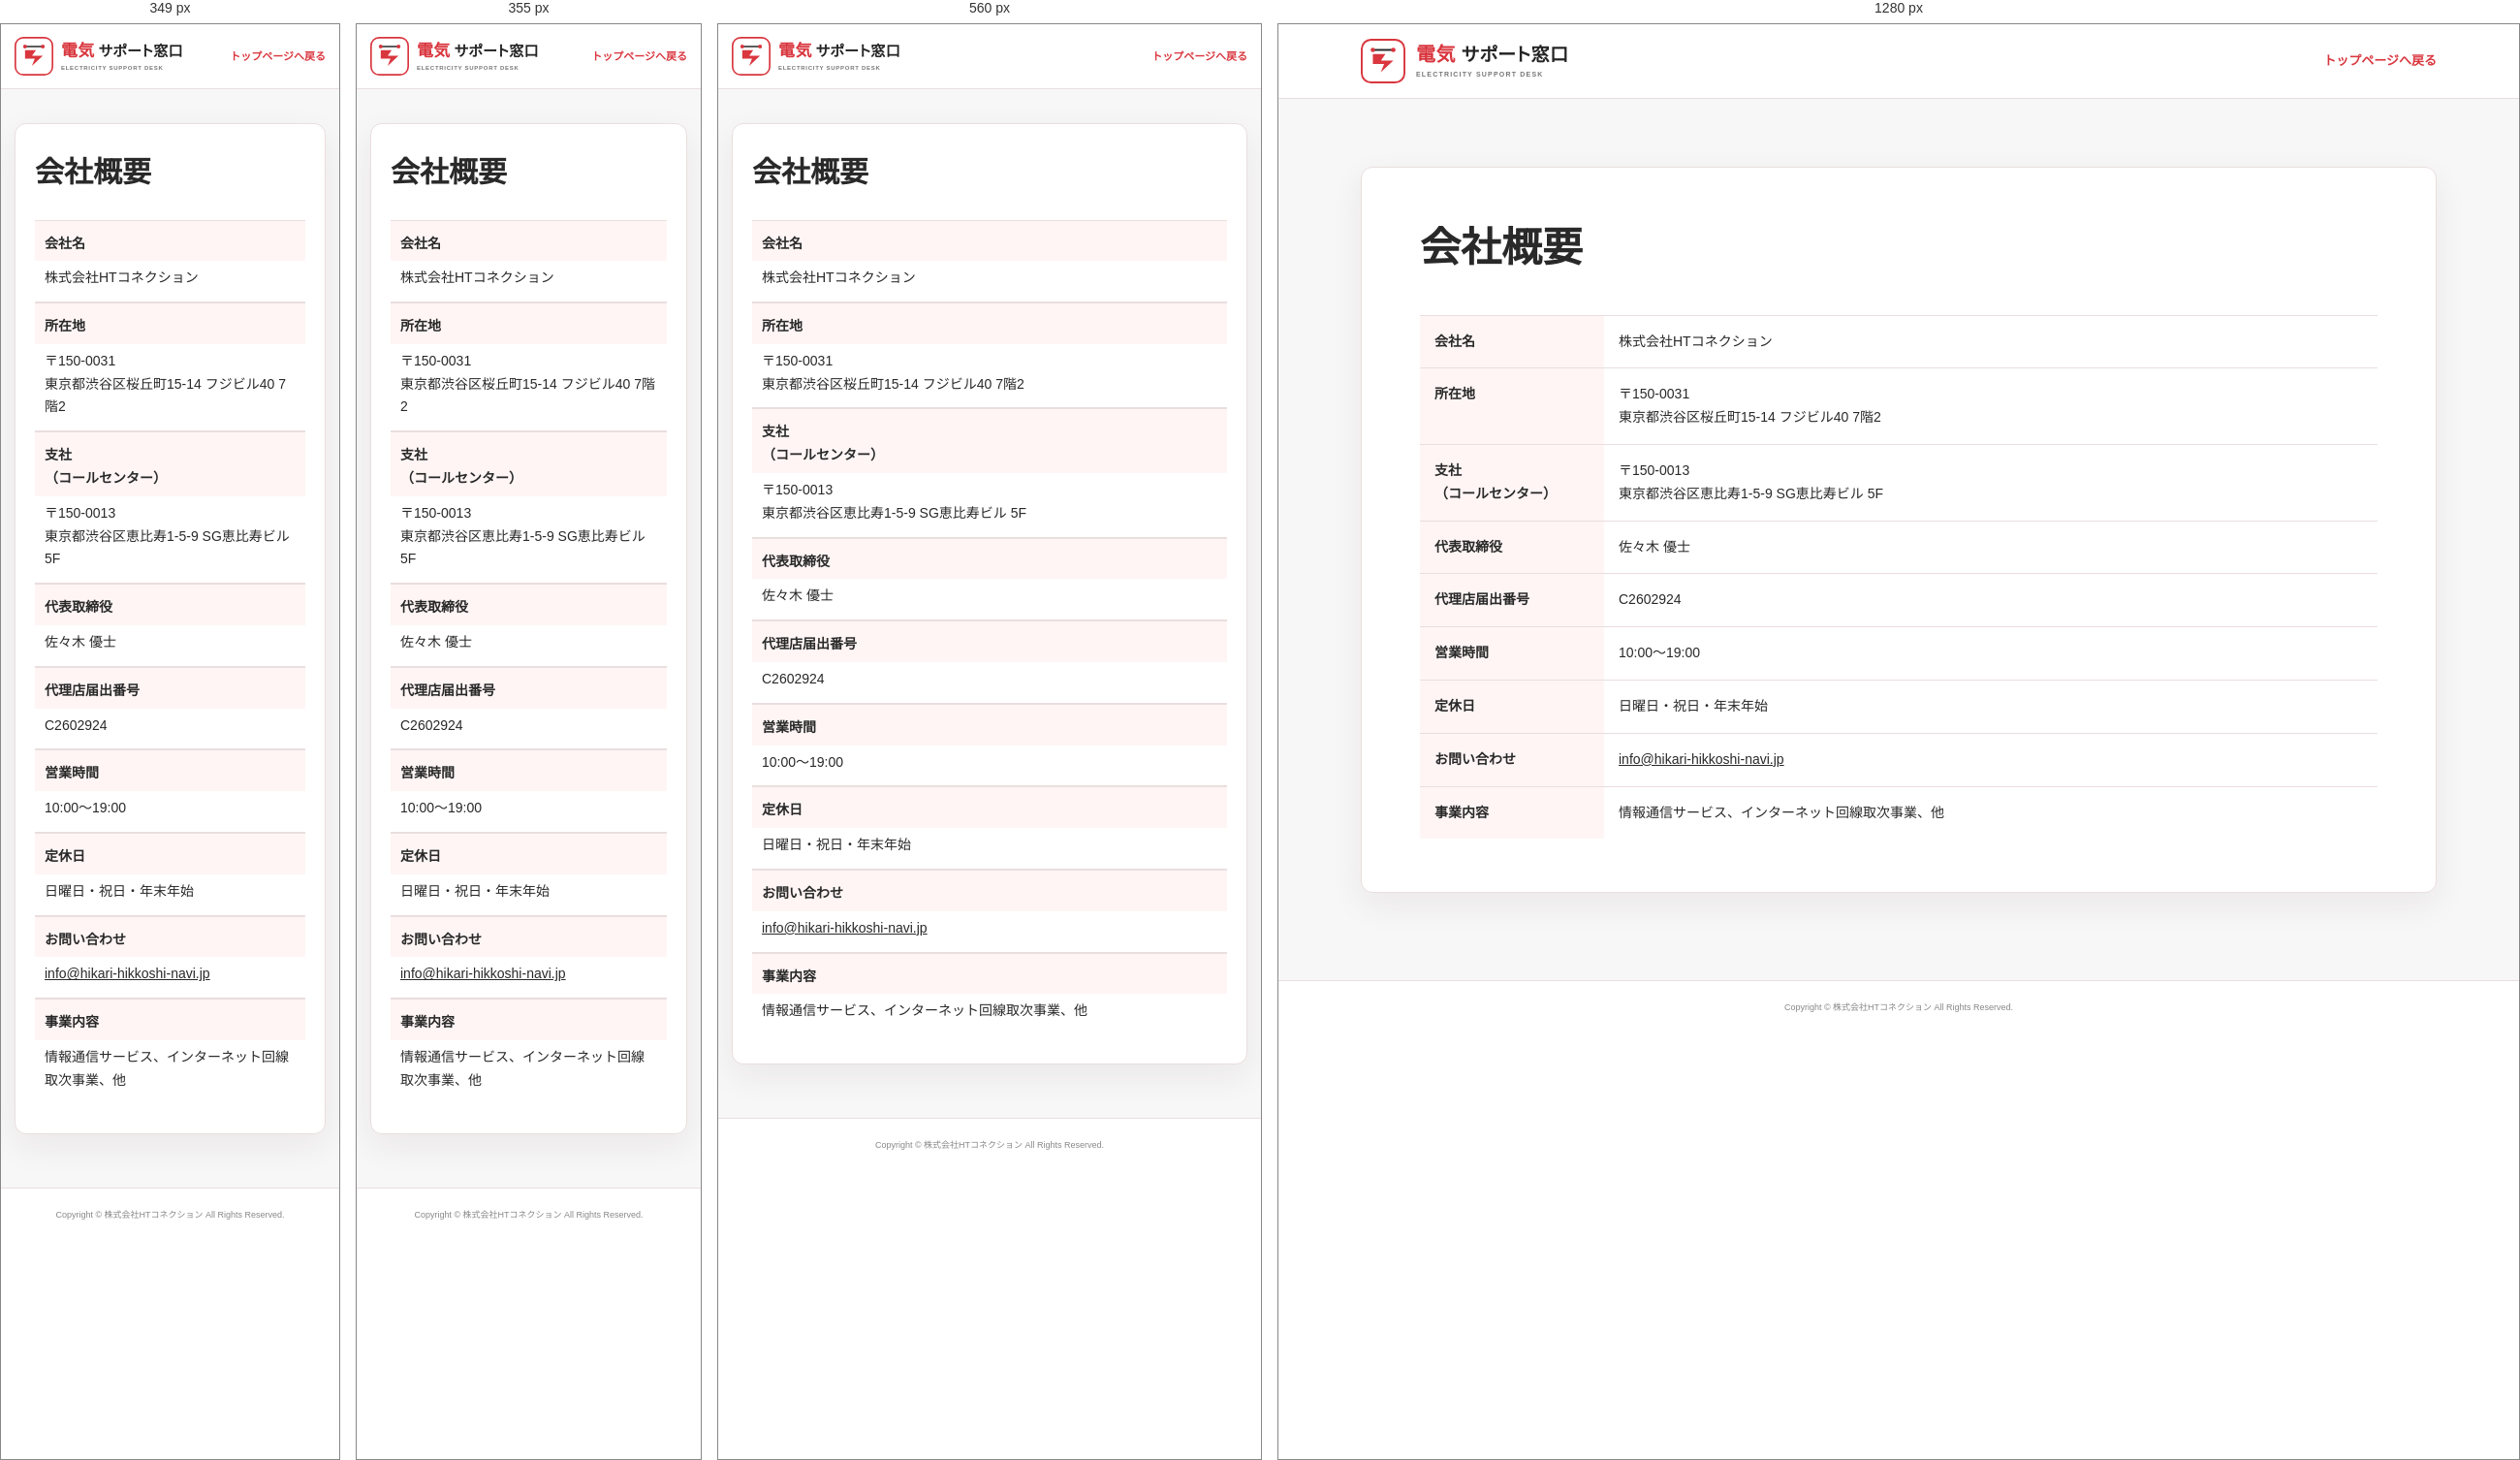
Rendered at 349 px, 355 px, 560 px and 1280 px, left to right.

<!-- file: company.html -->
<!doctype html>
<html lang="ja">
<head>
  <meta charset="utf-8"><meta name="viewport" content="width=device-width, initial-scale=1">
  <meta name="description" content="株式会社HTコネクションの会社概要です。">
  <title>会社概要｜電気サポート窓口</title>
  <link rel="stylesheet" href="styles.css?v=20260723-cta-wording-3">
</head>
<body class="subpage">
  <header class="subpage-header"><div class="container header-inner">
    <a class="brand" href="index.html" aria-label="電気サポート窓口 トップへ"><img class="brand-mark" src="../images/electricity-support-logo.svg" alt=""><span class="brand-copy"><b><em>電気</em><strong>サポート窓口</strong></b><small>ELECTRICITY SUPPORT DESK</small></span></a>
    <a class="back-link" href="index.html">トップページへ戻る</a>
  </div></header>
  <main class="document-main"><article class="container narrow document-card">
    <h1>会社概要</h1>
    <table><tbody>
      <tr><th scope="row">会社名</th><td>株式会社HTコネクション</td></tr>
      <tr><th scope="row">所在地</th><td>〒150-0031<br>東京都渋谷区桜丘町15-14 フジビル40 7階2</td></tr>
      <tr><th scope="row">支社<br>（コールセンター）</th><td>〒150-0013<br>東京都渋谷区恵比寿1-5-9 SG恵比寿ビル 5F</td></tr>
      <tr><th scope="row">代表取締役</th><td>佐々木 優士</td></tr>
      <tr><th scope="row">代理店届出番号</th><td>C2602924</td></tr>
      <tr><th scope="row">営業時間</th><td>10:00～19:00</td></tr>
      <tr><th scope="row">定休日</th><td>日曜日・祝日・年末年始</td></tr>
      <tr><th scope="row">お問い合わせ</th><td><a href="mailto:info@hikari-hikkoshi-navi.jp">info@hikari-hikkoshi-navi.jp</a></td></tr>
      <tr><th scope="row">事業内容</th><td>情報通信サービス、インターネット回線取次事業、他</td></tr>
    </tbody></table>
  </article></main>
  <footer><p>Copyright © 株式会社HTコネクション All Rights Reserved.</p></footer>
</body>
</html>


/* @media block from styles.css */
@media(max-width:760px){body{padding-bottom:66px}.container,.narrow{width:calc(100% - 28px)}.notice-bar{font-size:8px}.header-inner{min-height:66px}.brand-mark{width:35px;height:35px}.brand b{font-size:16px}.brand small{font-size:8px}.header-contact,.header-button{display:none}.hero{padding:40px 0 44px}.hero-grid{grid-template-columns:1fr;gap:23px}.target-label{font-size:10px}.hero h1{font-size:35px}.hero-lead{font-size:14px}.key-message{font-size:11px}.hero-actions{grid-template-columns:1fr}.primary-button strong{font-size:23px}.hero-panel{padding:22px}.hero-panel h2{font-size:18px}.section{padding:56px 0}.section-title{margin-bottom:26px}.section-title h2{font-size:26px}.step-grid{grid-template-columns:1fr}.step-grid li{padding:22px;display:grid;grid-template-columns:35px 1fr;gap:11px}.step-grid h3{margin:0 0 4px}.support-band{padding:22px;display:block;text-align:center}.support-band h3{margin-bottom:15px;font-size:16px}.support-band a{display:block}.compact-grid{grid-template-columns:1fr;gap:25px}.align-left{text-align:center}.align-left h2 br{display:none}.important-copy>p{font-size:13px}.contact-form{padding:25px 16px}.contact-form>label:not(.privacy){grid-template-columns:1fr;gap:4px}.privacy{align-items:flex-start;justify-content:flex-start}.privacy input{width:19px;height:19px}.sticky-cta{height:66px}.sticky-cta b{font-size:13px}}

/* @media block from styles.css */
@media(max-width:760px){.contact-guide{padding:42px 0}.contact-guide-inner{grid-template-columns:1fr;gap:22px}.contact-guide-heading{text-align:center}.contact-guide-heading h2{font-size:24px}.contact-guide-copy>p{font-size:12px}.primary-button strong{font-size:17px}.hero-actions a{min-height:82px}.hero-actions small{font-size:10px;text-align:center}.sticky-cta small{font-size:8px}.sticky-cta b{font-size:12px}}

/* @media block from styles.css */
@media(max-width:360px){.hero h1{font-size:31px}.brand b{font-size:15px}.sticky-cta b{font-size:12px}}

/* @media block from styles.css */
@media(max-width:760px){.subpage{padding-bottom:0}.subpage-header .header-inner{min-height:66px}.back-link{font-size:11px}.document-main{padding:35px 0 55px}.document-card{padding:30px 20px}.document-card h1{margin-bottom:28px}.document-card h2{font-size:18px}.document-card p,.document-card li{font-size:13px}.document-card th,.document-card td{padding:12px 10px;display:block;width:100%}.document-card th{padding-bottom:6px}.document-card td{padding-top:6px;border-top:0}.document-card tr{display:block;border-top:1px solid var(--line)}.document-card tr:first-child{border-top:0}}

/* @media block from styles.css */
@media(max-width:760px){.cancel-modal-card{padding:34px 22px 24px}.cancel-modal-card h2{font-size:22px}.cancel-modal-card>p{font-size:12px}}

/* @media block from styles.css */
@media(max-width:760px){.hero-actions a,.hero-actions button{min-height:82px}.primary-button strong{font-size:17px}.hero-actions small{font-size:9px}.hero-panel h2 br{display:none}.cancel-modal-card h2 br{display:none}}

/* @media block from styles.css */
@media(max-width:760px){.mobile-only{display:block}.key-message{display:block;text-align:center}.key-message b,.key-message span{display:block}.key-message span{margin-top:5px}.same-day-note{padding:11px 12px;display:block;text-align:center}.same-day-note b,.same-day-note span{display:block}.same-day-note span{margin-top:5px;font-size:9px}.steps .section-title h2{font-size:24px;line-height:1.5}.steps .section-title p{max-width:310px}}

/* @media block from styles.css */
@media(max-width:760px){.eligibility-note{margin:-5px 0 18px;padding:9px 10px;font-size:9px}}

/* @media block from styles.css */
@media(max-width:760px){.optional-address-heading{margin:5px 0 16px;padding:11px 12px}.optional-address-heading b{font-size:11px}}

/* @media block from styles.css */
@media(max-width:360px){.primary-button strong{font-size:15px}.hero-actions small{font-size:8px}.sticky-cta b{font-size:11px}}

/* @media block from styles.css */
@media(max-width:760px){.hero h1{font-size:clamp(24px,7vw,29px);line-height:1.38;letter-spacing:-.045em}.hero h1>span,.hero h1 em>span{white-space:nowrap}}

/* @media block from styles.css */
@media(max-width:350px){.hero h1{font-size:23px}}

/* @media block from styles.css */
@media(max-width:760px){.header-inner{min-height:66px}.area-tabs-inner{width:100%;display:block}.area-tabs-label{display:none}.area-tabs-scroll{display:flex;overflow-x:auto;scrollbar-width:none}.area-tabs-scroll::-webkit-scrollbar{display:none}.area-tab{min-width:76px;min-height:48px}.hero{padding:38px 0 42px;background:linear-gradient(145deg,#fff 0 57%,#effaf5 57% 100%)}.hero h1{font-size:29px}.hero-actions{grid-template-columns:1fr}.hero-actions strong{font-size:18px}.area-summary{padding:25px 0}.area-summary-inner{grid-template-columns:1fr;gap:15px}.area-summary ul{gap:5px}.area-summary li{font-size:10px}.hero-panel{box-shadow:5px 5px 0 #dff2e8}}

/* @media block from styles.css */
@media(max-width:760px){.container{width:calc(100% - 28px)}.area-tabs-inner{width:100%}.area-tabs-scroll{display:flex}.area-tab{min-width:126px;font-size:11px}.notice-bar{padding:34px 16px 22px;font-size:9px}.hero{padding-bottom:28px}.service-labels strong,.service-labels span{padding:9px 8px;font-size:11px}.hero h1{font-size:25px}.hero h2{margin-top:22px;font-size:20px}.hero-lead{font-size:12px}.hero-lead br{display:none}.action-row{grid-template-columns:1fr}.hero-actions strong,.action-row strong,.utility-button strong{font-size:17px}.action-row a,.hero-actions .utility-button{min-height:76px}.completion-note{font-size:13px}.area-summary{width:calc(100% - 28px);padding:28px 18px}.area-summary h2{font-size:19px}.area-summary ul{padding:20px 16px;grid-template-columns:1fr 1fr;gap:8px}.area-summary li{font-size:11px}}

/* @media block from styles.css */
@media(max-width:760px){.brand-copy b em{font-size:18px}.brand-copy b strong{font-size:15px}.brand-copy small{font-size:6px}.hero h1{font-size:30px}}

/* @media block from styles.css */
@media(max-width:760px){.brand{gap:8px}.brand-mark{width:40px;height:40px}.brand-copy b{gap:4px}.brand-copy b em{font-size:17px}.brand-copy b strong{font-size:15px}.brand-copy small{margin-top:6px;font-size:6px;letter-spacing:.12em}}

/* @media block from styles.css */
@media(max-width:760px){.hero h1{font-size:25px}}

/* @media block from styles.css */
@media(max-width:760px){.procedure-shell{padding:26px 16px}.procedure-shell>h2{font-size:20px}.procedure-list li{grid-template-columns:1fr;gap:16px;margin-bottom:30px}.procedure-image{height:230px}.procedure-image span{font-size:20px}.procedure-image strong{font-size:20px}.procedure-copy p{font-size:12px}.procedure-cta{grid-template-columns:1fr;gap:7px}.procedure-cta a{min-height:68px}}

/* @media block from styles.css */
@media(max-width:760px){.procedure-copy{padding-top:0}.procedure-copy h3{font-size:16px}.procedure-copy li{font-size:11px}.procedure-list>li:first-child .procedure-image{height:260px}}

/* @media block from styles.css */
@media(max-width:760px){.form-disclaimer{margin-bottom:20px;padding:11px 12px;font-size:9px}.sticky-cta a:first-child b{font-size:10px}}

/* @media block from styles.css */
@media(max-width:760px){.form-status-note{margin-bottom:18px;padding:12px 13px;font-size:10px}}

/* @media block from styles.css */
@media(max-width:760px){.stopped-electricity-notice{padding:14px 0 20px}.stopped-electricity-call{padding:21px 17px 20px;display:flex;flex-direction:column;gap:9px;text-align:center;box-shadow:0 6px 0 #98151c,0 12px 22px rgba(135,35,39,.2)}.stopped-electricity-call strong{font-size:18px}.stopped-electricity-call p{margin:0 0 5px;font-size:12px}.stopped-electricity-call span{width:100%;padding:12px 16px;display:block;font-size:17px}}

/* @media block from styles.css */
@media(max-width:760px){
  .area-summary ul,
  body[data-area] .area-summary ul{max-width:none;grid-template-columns:1fr;gap:8px}
  .area-summary li,
  .area-summary li.is-wide,
  body[data-area] .area-summary li,
  body[data-area] .area-summary li:nth-child(n){grid-column:1/-1}
  .area-summary li.is-wide{display:block}
  .area-summary li strong{font-size:12px}
  .area-summary li small{margin-top:4px;padding:0;border:0;font-size:10px}
  .area-summary h2{font-size:18px;line-height:1.45}
  .area-summary h2 span{display:block}
}

/* @media block from styles.css */
@media(max-width:760px){
  .pattern2-actions{grid-template-columns:1fr;gap:7px}
  .pattern2-actions .utility-button{grid-column:1}
  .pattern2-actions .utility-button strong{font-size:14px}
  .area-summary{padding:30px 0}
}

/* @media block from styles.css */
@media(max-width:760px){
  .night-hero{padding:34px 0 40px}
  .night-kicker{margin-top:22px;font-size:12px}
  .night-hero h1{font-size:30px}
  .night-hero h2{font-size:21px}
  .night-response-card{padding:17px;display:block;text-align:center}
  .night-response-icon{width:46px;height:46px;margin:0 auto 10px;font-size:27px}
  .night-response-card strong{font-size:17px}
  .night-response-card p{font-size:11px}
  .night-primary-cta{min-height:76px}
  .night-primary-cta strong{font-size:17px}
  .night-section-heading h2{font-size:21px}
  .night-coverage{padding:42px 0}
  .night-coverage ul{padding:16px;grid-template-columns:1fr 1fr;gap:7px}
  .night-coverage li{padding:10px 7px;font-size:11px}
  .night-flow{padding:44px 0}
  .night-flow-list>li{padding:16px;grid-template-columns:1fr;gap:16px}
  .night-flow-list .procedure-image{height:210px}
  .night-flow-list h3{font-size:17px}
  .night-flow-list p{font-size:12px}
}

/* @media block from styles.css */
@media(max-width:760px){
  .preview-bar{font-size:9px}
  .night-hero{padding:30px 0 36px}
  .night-hero h1{margin-top:20px;font-size:29px}
  .night-hero h2{font-size:21px}
  .night-hero-lead{font-size:13px}
  .night-response-card{text-align:left}
  .night-primary-cta{width:100%}
  .night-section-heading h2{font-size:21px}
  .coverage-areas{padding:14px 0;font-size:12px;line-height:1.9}
  .night-coverage ul{grid-template-columns:1fr 1fr}
  .night-coverage li{font-size:11px}
  .night-flow-list{grid-template-columns:1fr}
  .night-flow-list>li{padding:20px 16px;border-right:0;border-bottom:1px solid #ddd}
  .night-flow-list>li:last-child{border-bottom:0}
}

/* @media block from styles.css */
@media(max-width:760px){
  .night-lp .preview-bar{font-size:11px}
  .night-lp .notice-bar{font-size:12px}
  .night-lp .service-labels span{font-size:13px}
  .night-lp .night-hero-lead{font-size:15px}
  .night-lp .night-response-card p{font-size:14px}
  .night-lp .night-section-heading p{font-size:14px}
  .night-lp .coverage-areas{font-size:14px}
  .night-lp .coverage-note{font-size:12px}
  .night-lp .night-flow-list p{font-size:14px}
  .night-lp .faq summary{font-size:15px}
  .night-lp .faq details p{font-size:14px}
  .night-lp .section-title p{font-size:14px}
  .night-lp .sticky-cta b{font-size:14px}
}

/* @media block from styles.css */
@media(max-width:760px){
  .night-thanks .document-card{padding:34px 20px}
  .night-thanks .thanks-card h1{font-size:27px}
  .night-thanks .thanks-card>p{font-size:15px}
  .night-thanks .thanks-note{padding:13px 14px;font-size:13px!important}
  .night-thanks .thanks-button{font-size:15px}
}